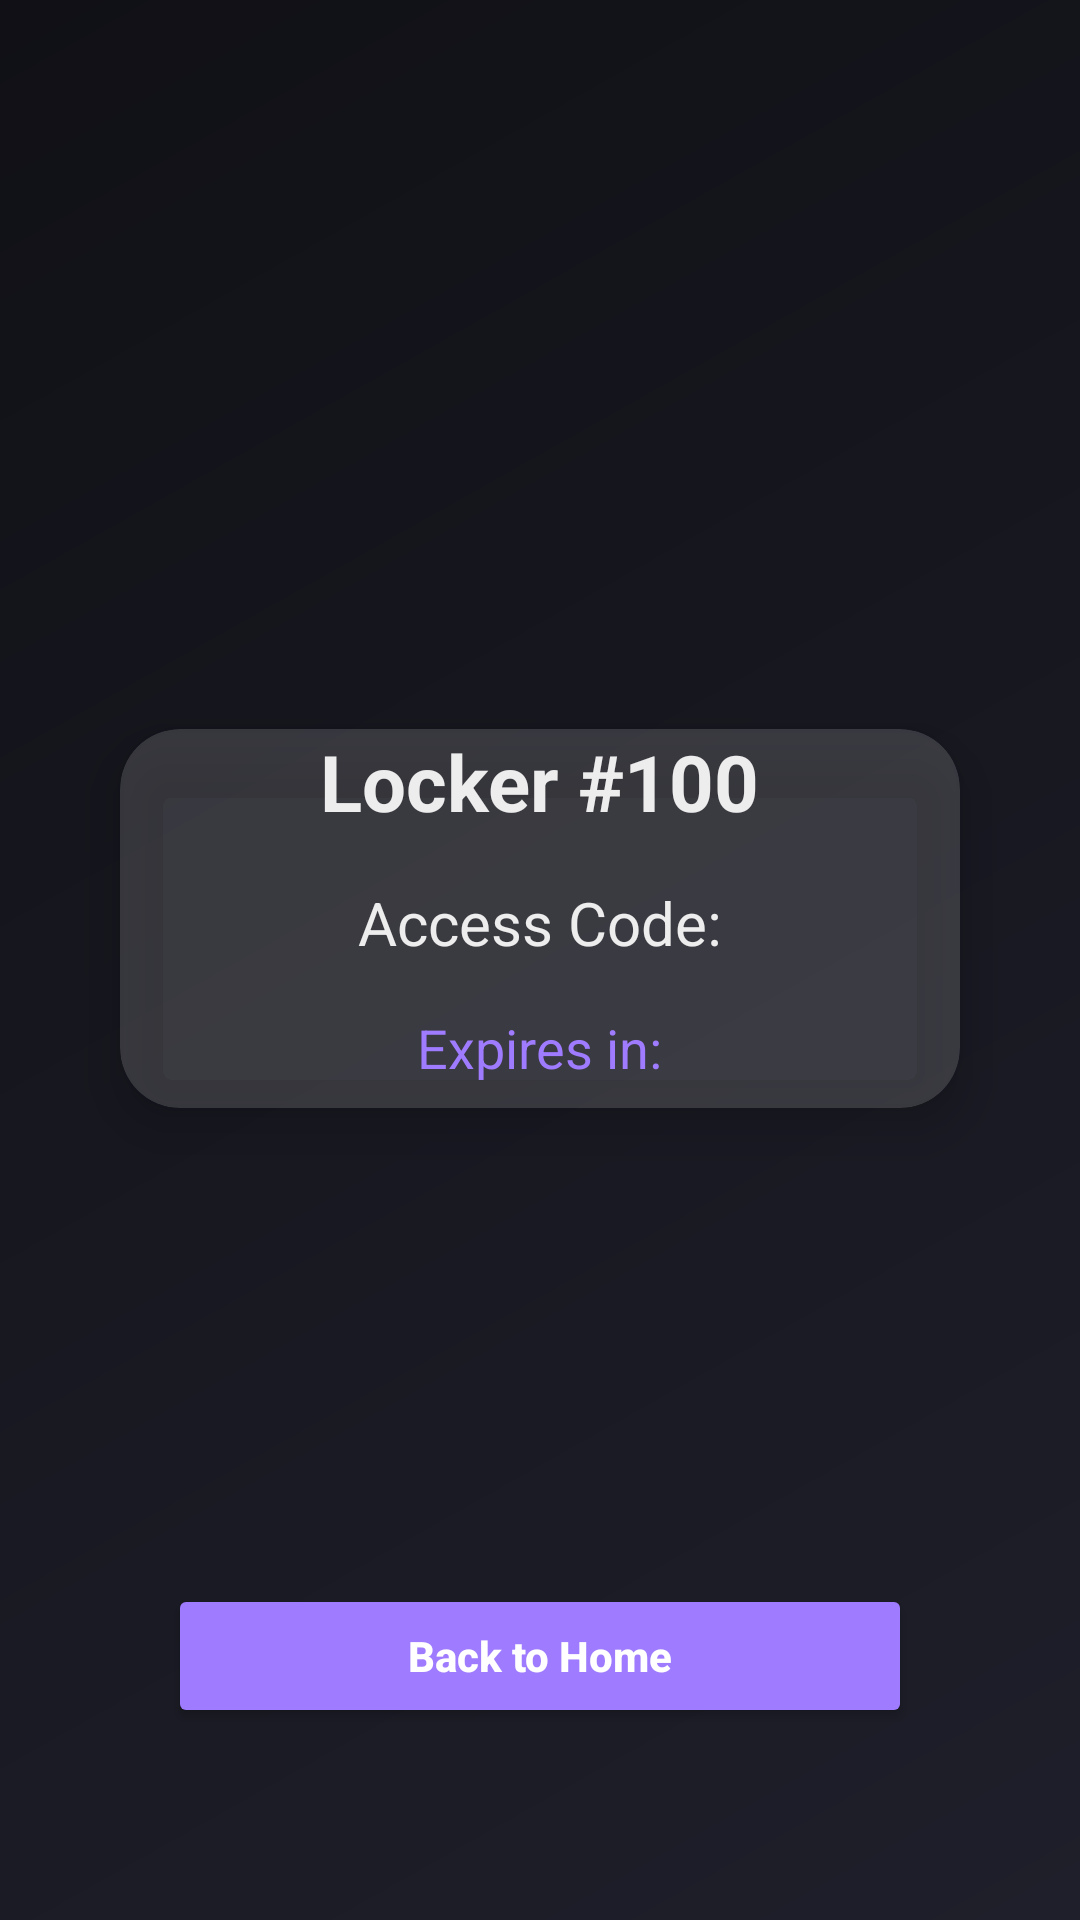

Produce the Android XML layout that renders to this screen, including the resource entries it uses.
<!-- AndroidManifest.xml: application theme Theme.UIPrototype -->
<!-- res/layout/activity_access_code.xml -->
<?xml version="1.0" encoding="utf-8"?>
<androidx.constraintlayout.widget.ConstraintLayout
    xmlns:android="http://schemas.android.com/apk/res/android"
    xmlns:app="http://schemas.android.com/apk/res-auto"
    xmlns:tools="http://schemas.android.com/tools"
    android:layout_width="match_parent"
    android:layout_height="match_parent"
    android:padding="24dp"
    android:background="@drawable/bg_gradient"
    tools:context=".ui.AccessActivity">

    <androidx.cardview.widget.CardView
        android:id="@+id/cardAccessInfo"
        android:layout_width="0dp"
        android:layout_height="wrap_content"
        app:cardCornerRadius="20dp"
        app:cardElevation="10dp"
        android:padding="24dp"
        app:layout_constraintTop_toTopOf="parent"
        app:layout_constraintStart_toStartOf="parent"
        app:layout_constraintEnd_toEndOf="parent"
        app:layout_constraintBottom_toTopOf="@id/btnBackHome"
        app:cardBackgroundColor="@color/glassCard"
        app:cardUseCompatPadding="true"
        android:layout_marginTop="100dp"
        android:layout_marginBottom="40dp">

        <LinearLayout
            android:layout_width="match_parent"
            android:layout_height="wrap_content"
            android:orientation="vertical"
            android:gravity="center_horizontal">

            <TextView
                android:id="@+id/textLockerId"
                android:layout_width="wrap_content"
                android:layout_height="wrap_content"
                android:text="Locker #100"
                android:textSize="26sp"
                android:textStyle="bold"
                android:textColor="@color/colorText"
                android:layout_marginBottom="16dp" />

            <TextView
                android:id="@+id/textAccessCode"
                android:layout_width="wrap_content"
                android:layout_height="wrap_content"
                android:text="@string/access_code_prefix"
                android:textSize="20sp"
                android:textColor="@color/colorText"
                android:layout_marginBottom="16dp"/>

            <TextView
                android:id="@+id/textTimer"
                android:layout_width="wrap_content"
                android:layout_height="wrap_content"
                android:text="@string/expires_in"
                android:textSize="18sp"
                android:textColor="@color/colorSecondary"
                android:layout_marginBottom="8dp"/>

        </LinearLayout>

    </androidx.cardview.widget.CardView>

    
    <Button
        android:id="@+id/btnBackHome"
        android:layout_width="0dp"
        android:layout_height="wrap_content"
        android:text="@string/back_home"
        android:textAllCaps="false"
        android:textStyle="bold"
        android:textColor="@android:color/white"
        android:backgroundTint="@color/colorSecondary"
        android:paddingVertical="14dp"
        app:layout_constraintStart_toStartOf="parent"
        app:layout_constraintEnd_toEndOf="parent"
        app:layout_constraintBottom_toBottomOf="parent"

        android:layout_marginBottom="40dp"
        android:layout_marginStart="32dp"
        android:layout_marginEnd="32dp"/>

</androidx.constraintlayout.widget.ConstraintLayout>
<!-- resources referenced by this layout -->
<resources>
  <color name="colorSecondary">#9F7BFF</color>
  <color name="colorText">#EDEDED</color>
  <color name="glassCard">#26FFFFFF</color>
  <!-- drawable bg_gradient (drawable) -->
  <?xml version="1.0" encoding="utf-8"?>
  <shape xmlns:android="http://schemas.android.com/apk/res/android"
      android:shape="rectangle">
  
  
      <gradient
          android:startColor="#1F1F2B"
          android:endColor="#101016"
          android:angle="135" />
  
      <corners android:radius="0dp" />
  </shape>
  <string name="access_code_prefix">Access Code:</string>
  <string name="back_home">Back to Home</string>
  <string name="expires_in">Expires in:</string>
  <style name="Theme.UIPrototype" parent="Base.Theme.UIPrototype" />
  <style name="Base.Theme.UIPrototype" parent="Theme.Material3.DayNight.NoActionBar">
          
          <item name="colorPrimary">@color/colorPrimary</item>
          <item name="colorPrimaryVariant">@color/colorPrimaryVariant</item>
          <item name="colorOnPrimary">@color/colorText</item>
  
          <item name="colorSecondary">@color/colorSecondary</item>
          <item name="colorOnSecondary">@color/colorOnSecondary</item>
  
          
          <item name="android:colorBackground">@color/colorBackground</item>
          <item name="colorSurface">@color/colorPrimary</item>
          <item name="colorOnSurface">@color/colorText</item>
  
          
          <item name="android:textColor">@color/colorText</item>
  
          
          <item name="android:windowBackground">@color/colorBackground</item>
      </style>
  <color name="colorPrimary">#1E1E26</color>
  <color name="colorPrimaryVariant">#262633</color>
  <color name="colorOnSecondary">#FFFFFFFF</color>
  <color name="colorBackground">#121218</color>
</resources>
